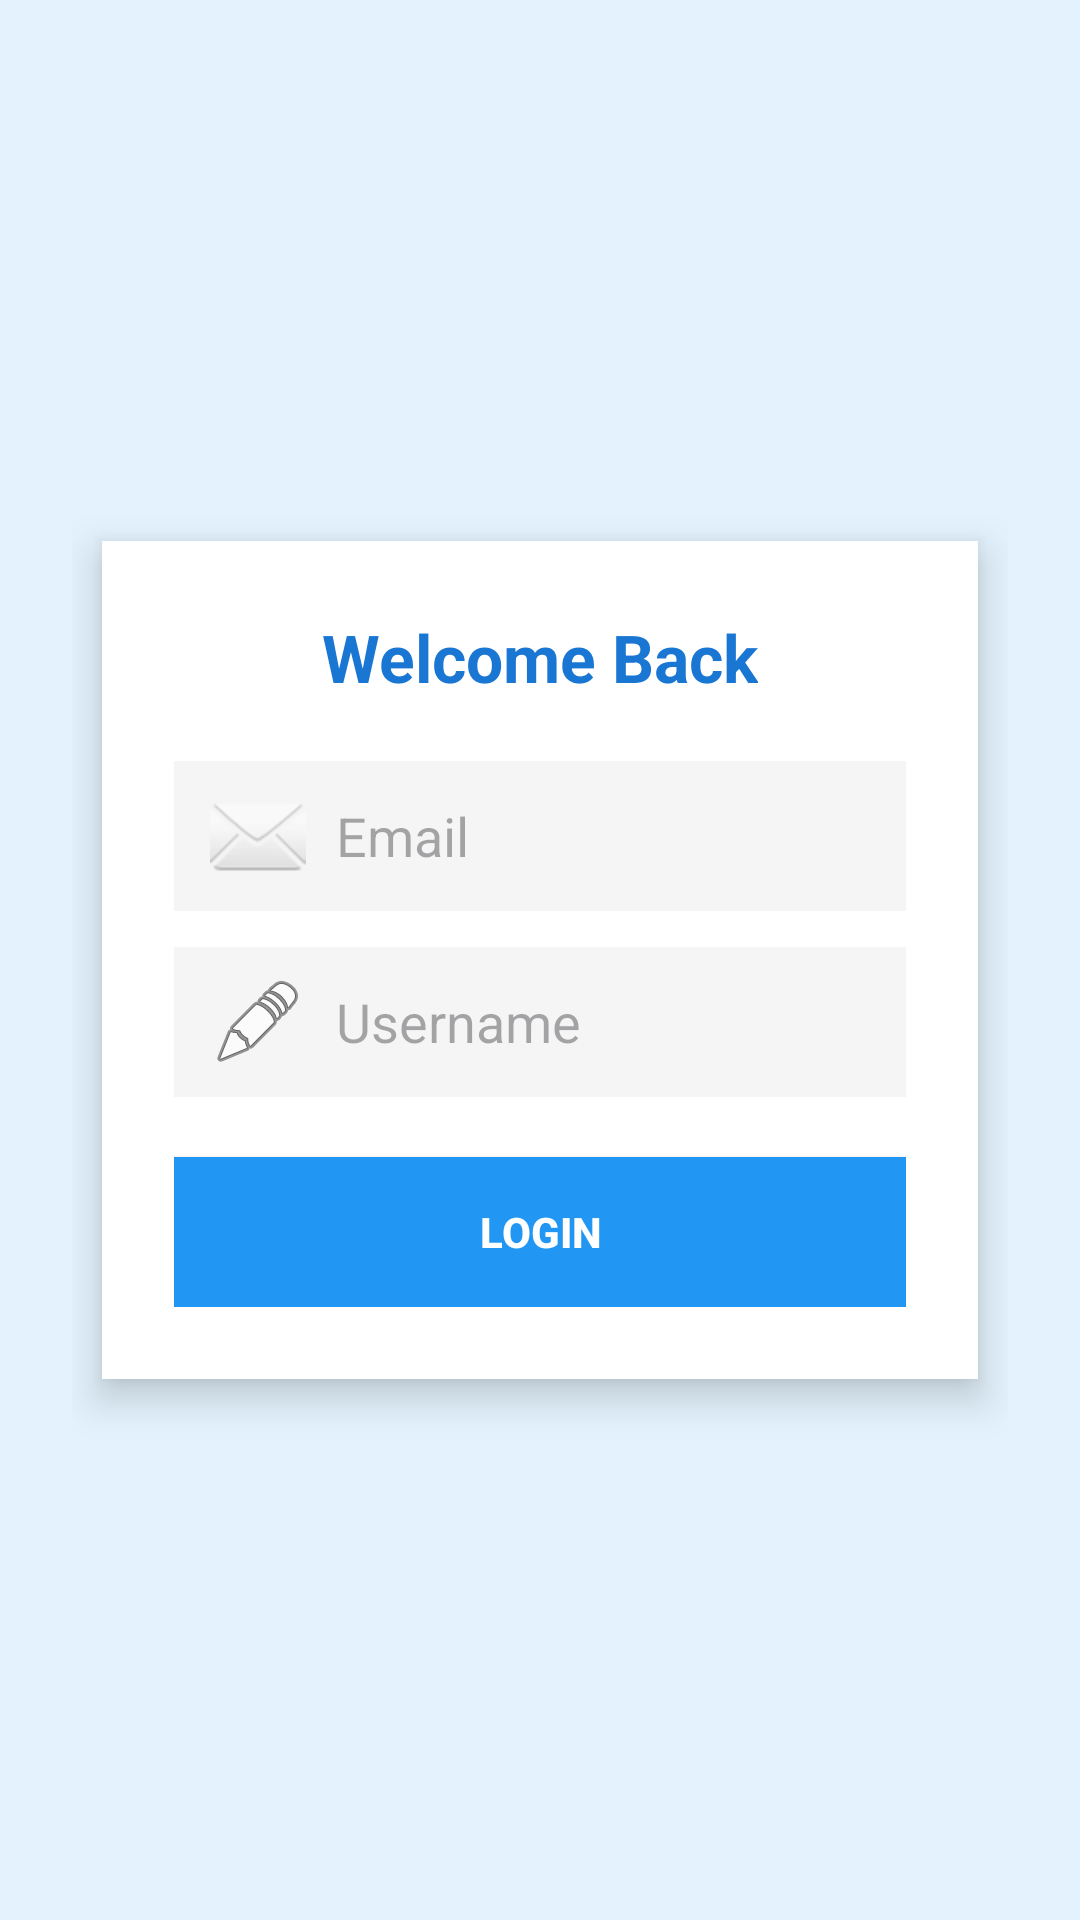

This screen was rendered from an Android layout file. Write that file and the resources it references.
<!-- AndroidManifest.xml: application theme Theme.Material3.DayNight.NoActionBar -->
<!-- res/layout/activity_login.xml -->
<?xml version="1.0" encoding="utf-8"?>
<LinearLayout xmlns:android="http://schemas.android.com/apk/res/android"
    android:layout_width="match_parent"
    android:layout_height="match_parent"
    android:orientation="vertical"
    android:gravity="center"
    android:padding="24dp"
    android:background="#E3F2FD">         
    <LinearLayout
        android:layout_width="match_parent"
        android:layout_height="wrap_content"
        android:orientation="vertical"
        android:padding="24dp"
        android:background="#FFFFFF"
        android:elevation="8dp"
        android:layout_margin="10dp">                  
        <TextView
            android:layout_width="wrap_content"
            android:layout_height="wrap_content"
            android:text="Welcome Back"
            android:textSize="22sp"
            android:textStyle="bold"
            android:textColor="#1976D2"
            android:layout_gravity="center"
            android:layout_marginBottom="20dp"/>                     
        <EditText
            android:id="@+id/etEmail"
            android:layout_width="match_parent"
            android:layout_height="50dp"
            android:hint="Email"
            android:padding="12dp"
            android:background="#F5F5F5"
            android:drawableLeft="@android:drawable/ic_dialog_email"
            android:drawablePadding="10dp"
            android:inputType="textEmailAddress"/>              
        <EditText
            android:id="@+id/etUsername"
            android:layout_width="match_parent"
            android:layout_height="50dp"
            android:layout_marginTop="12dp"
            android:hint="Username"
            android:padding="12dp"
            android:background="#F5F5F5"
            android:drawableLeft="@android:drawable/ic_menu_edit"
            android:drawablePadding="10dp"
            android:inputType="textPersonName"/>       
        <Button
            android:id="@+id/btnLogin"
            android:layout_width="match_parent"
            android:layout_height="50dp"
            android:layout_marginTop="20dp"
            android:text="LOGIN"
            android:textStyle="bold"
            android:textColor="#FFFFFF"
            android:background="#2196F3"/>
    </LinearLayout>
</LinearLayout>
<!-- resources referenced by this layout -->
<resources>

</resources>
